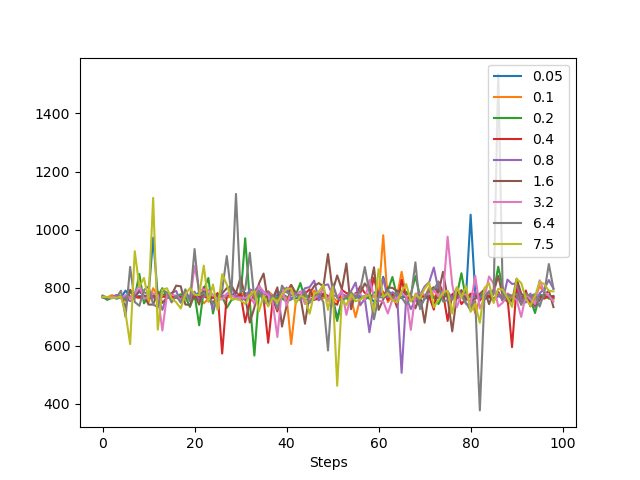

Values plotted in this chart, from the file beside it:
Steps, 0.05, 0.1, 0.2, 0.4, 0.8, 1.6, 3.2, 6.4, 7.5
0, 766, 771, 769, 768, 769, 768, 768, 773, 768
1, 765, 766, 758, 764, 764, 766, 767, 765, 768
2, 771, 774, 765, 768, 765, 766, 768, 764, 765
3, 762, 770, 767, 768, 775, 768, 768, 765, 765
4, 766, 764, 768, 768, 770, 768, 765, 789.7, 770
5, 790, 754.1, 759.1, 772, 764.4, 732.5, 774.6, 699, 711.8
6, 768.1, 771, 785.3, 766, 753.8, 792.8, 764.3, 871.5, 605.6
7, 768.1, 770, 768.3, 767, 765.1, 770, 778.9, 750.7, 925.7
8, 771, 764, 847.6, 767, 792.7, 786, 809.5, 737.5, 803
9, 769, 765, 746, 767, 784.4, 773.7, 762.4, 791.9, 833.6
10, 775.5, 748.2, 771, 763, 777.3, 741.8, 766, 804.3, 757.7
11, 972, 798.2, 774.5, 770, 764.7, 741.8, 780.7, 742.2, 1109
12, 770.1, 772, 770.3, 763, 767.1, 786.9, 774.7, 732.7, 655.3
13, 777.1, 773, 798.3, 768, 723.6, 747.3, 652.3, 792.1, 792.6
14, 771, 764, 767.1, 771, 772, 766.1, 774.1, 783.8, 798.1
15, 767, 771.5, 763.1, 768, 782, 775, 775.8, 749.3, 763.4
16, 767, 771.4, 768.3, 765, 788.8, 807.1, 772.7, 771.9, 749.5
17, 770, 756.1, 777.5, 767, 749.1, 804.6, 757.6, 748.6, 728.6
18, 766, 783.7, 769.3, 772, 772.7, 742, 781.9, 794.5, 777.1
19, 768, 765, 733.4, 770, 764.2, 740.7, 754.5, 753.6, 798.8
20, 772.3, 761.4, 777.3, 767, 786.4, 777.3, 874.9, 933.2, 775.9
21, 783.2, 769.3, 670.3, 768, 757.1, 741.7, 792.2, 774.5, 774.7
22, 778.1, 745.9, 792.1, 769, 768, 802.5, 793.9, 781.4, 875.9
23, 773, 762.1, 833.4, 764, 780.4, 758, 791.8, 767.7, 751.1
24, 765.2, 766, 711, 765.2, 725.9, 745.4, 775.5, 746.5, 810.8
25, 766, 770.3, 780.3, 781.2, 770.6, 776.9, 759.8, 753.8, 723.5
26, 771, 768.1, 771.4, 573.2, 773.5, 780.2, 759.5, 790.9, 846.3
27, 767, 765, 730.6, 774.2, 771.1, 797.9, 780, 908.8, 811.7
28, 772, 771.1, 757.3, 774.3, 804.6, 807, 775.2, 777, 760.7
29, 785.8, 768, 763.2, 766.5, 771.4, 780.7, 762.6, 1123, 760.8
30, 765.3, 783.3, 767.5, 778.9, 765.3, 836.4, 765.9, 783.9, 756.4
31, 781.1, 771.2, 970.3, 680.8, 758.1, 767.4, 764.1, 793.1, 743.8
32, 777, 788, 753.4, 751.3, 794.4, 679.8, 774.8, 920, 774.5
33, 772, 764, 566.1, 772.2, 786.8, 731.5, 744.6, 759.8, 789.2
34, 777, 771, 777.4, 787.2, 808.7, 814.9, 805.4, 791.1, 718.8
35, 765, 771.4, 764.4, 763.2, 772.6, 848.6, 787.1, 750.5, 773.5
36, 772, 787.9, 769, 610.1, 786.5, 748, 774.2, 744.3, 735.4
37, 770, 773.3, 769.2, 760.1, 753.8, 762.5, 747.2, 774.2, 764.8
38, 773, 756, 764, 718, 792.1, 801.1, 630.1, 725.1, 749.8
39, 779.3, 768, 762.4, 786, 770.8, 666, 798.5, 807.1, 777.3
40, 768.4, 766.4, 753, 785.5, 800.6, 737.6, 738.7, 784.8, 795.2
41, 764.4, 605.9, 759.2, 809.2, 760.2, 808.8, 787.6, 773.2, 797.4
42, 763, 750.1, 774.7, 774.1, 776, 782.1, 774.6, 780.8, 745.6
43, 767, 765, 816.1, 775.4, 774.5, 768.1, 787.2, 755.3, 772.2
44, 770, 773, 759.5, 779.6, 798, 675.6, 743.6, 787.5, 763.9
45, 771, 768.4, 756.2, 794.5, 801.8, 780.7, 760.9, 747.6, 710.4
46, 770, 790.5, 758.1, 759.4, 824.3, 805.8, 760.9, 772.3, 779.1
47, 768, 758, 773, 760.5, 756.1, 815.8, 779.6, 779.4, 785.8
48, 770, 764, 772.3, 780.3, 807.7, 804, 794.3, 749.7, 810.5
49, 766.4, 771, 772.3, 771.1, 811.4, 915.8, 754.3, 583.5, 723.4
50, 766.3, 768.4, 750.6, 750.6, 774, 788.2, 805.1, 814.8, 802.2
51, 695.1, 751.3, 685.2, 741.2, 770.3, 842.1, 766.1, 765.2, 462.2
52, 753.3, 768.1, 756, 792.6, 778.1, 794.4, 789.1, 754.2, 758.1
53, 769.1, 768, 765.4, 781.3, 771.4, 883.2, 706.3, 769.2, 739.9
54, 764.5, 764, 747.2, 777.3, 787.7, 725.8, 774.1, 784.9, 777.5
55, 765.4, 698.2, 767.3, 773.1, 817.7, 782.2, 777, 763.1, 753.3
56, 772.1, 763.1, 765.5, 804.5, 739.3, 780.7, 778, 791.9, 758.7
57, 759.1, 769.1, 771.4, 782.1, 761.9, 814.5, 757.3, 871.1, 769.7
58, 770, 765, 762.1, 772.2, 646.4, 791.5, 826.3, 784.2, 775.1
59, 751.5, 768, 783.2, 834.5, 744.3, 870.1, 770.4, 691.1, 719.7
... 39 more rows
